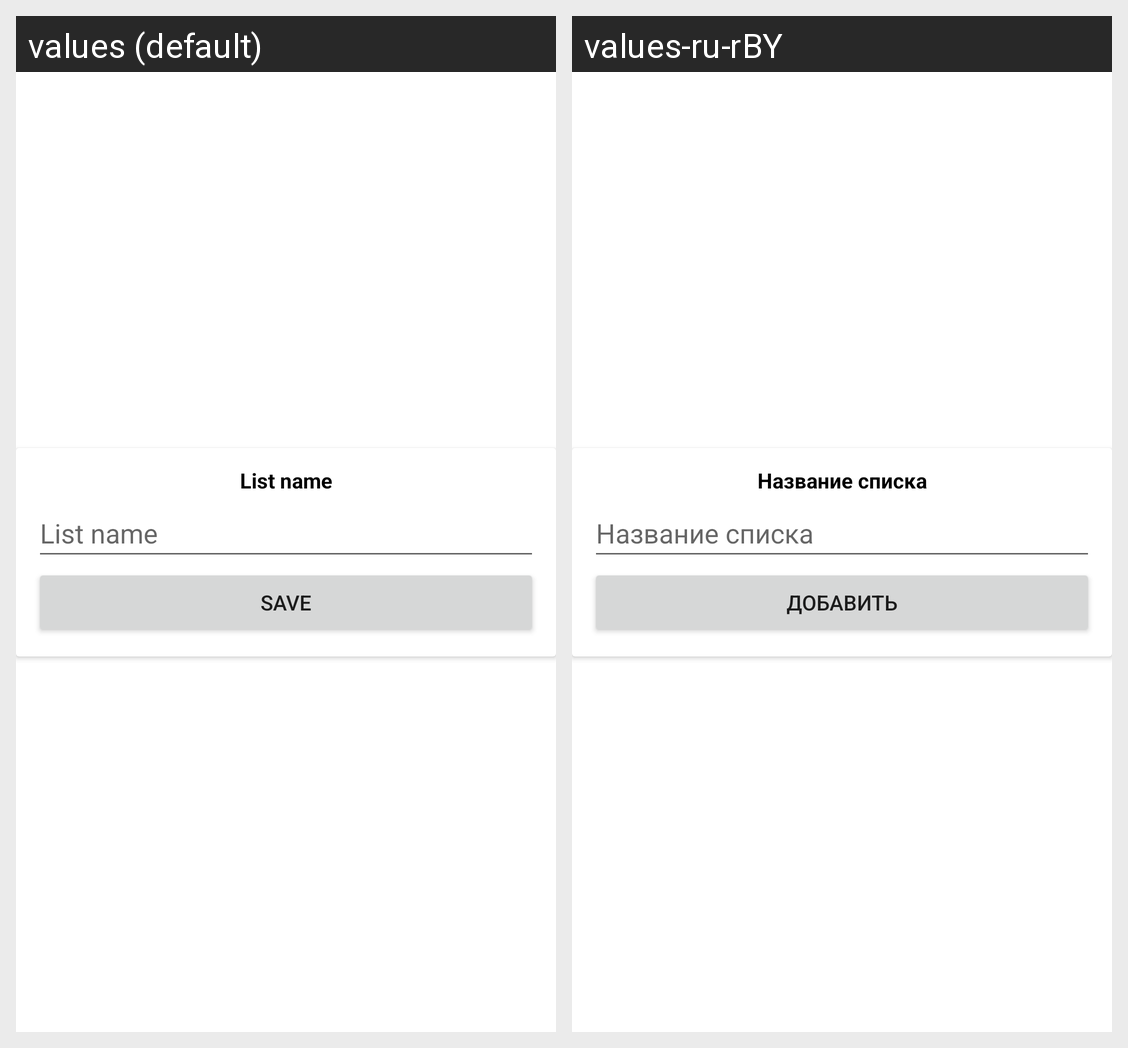

The same Android screen rendered under two of its app's locales, left to right. List the strings drawn on it with the default value and each locale's translation.
Android screen res/layout/new_list_dialog.xml rendered under 2 locales, left to right: values (default), values-ru-rBY. Device: Nexus 5 (rendered at 1080×1920; each locale shown at half size, 540×960, under a caption strip naming it); theme Base.Theme.ShoppingNotebookGreen.
Strings drawn on this screen, with the default value and each locale's value (text and hints the layout hard-codes, and strings that could not be matched under every locale, appear in the picture but are not listed):

new_list_name
  values: List name
  values-ru-rBY: Название списка

list_name
  values: List name
  values-ru-rBY: Название списка

save
  values: Save
  values-ru-rBY: Добавить
